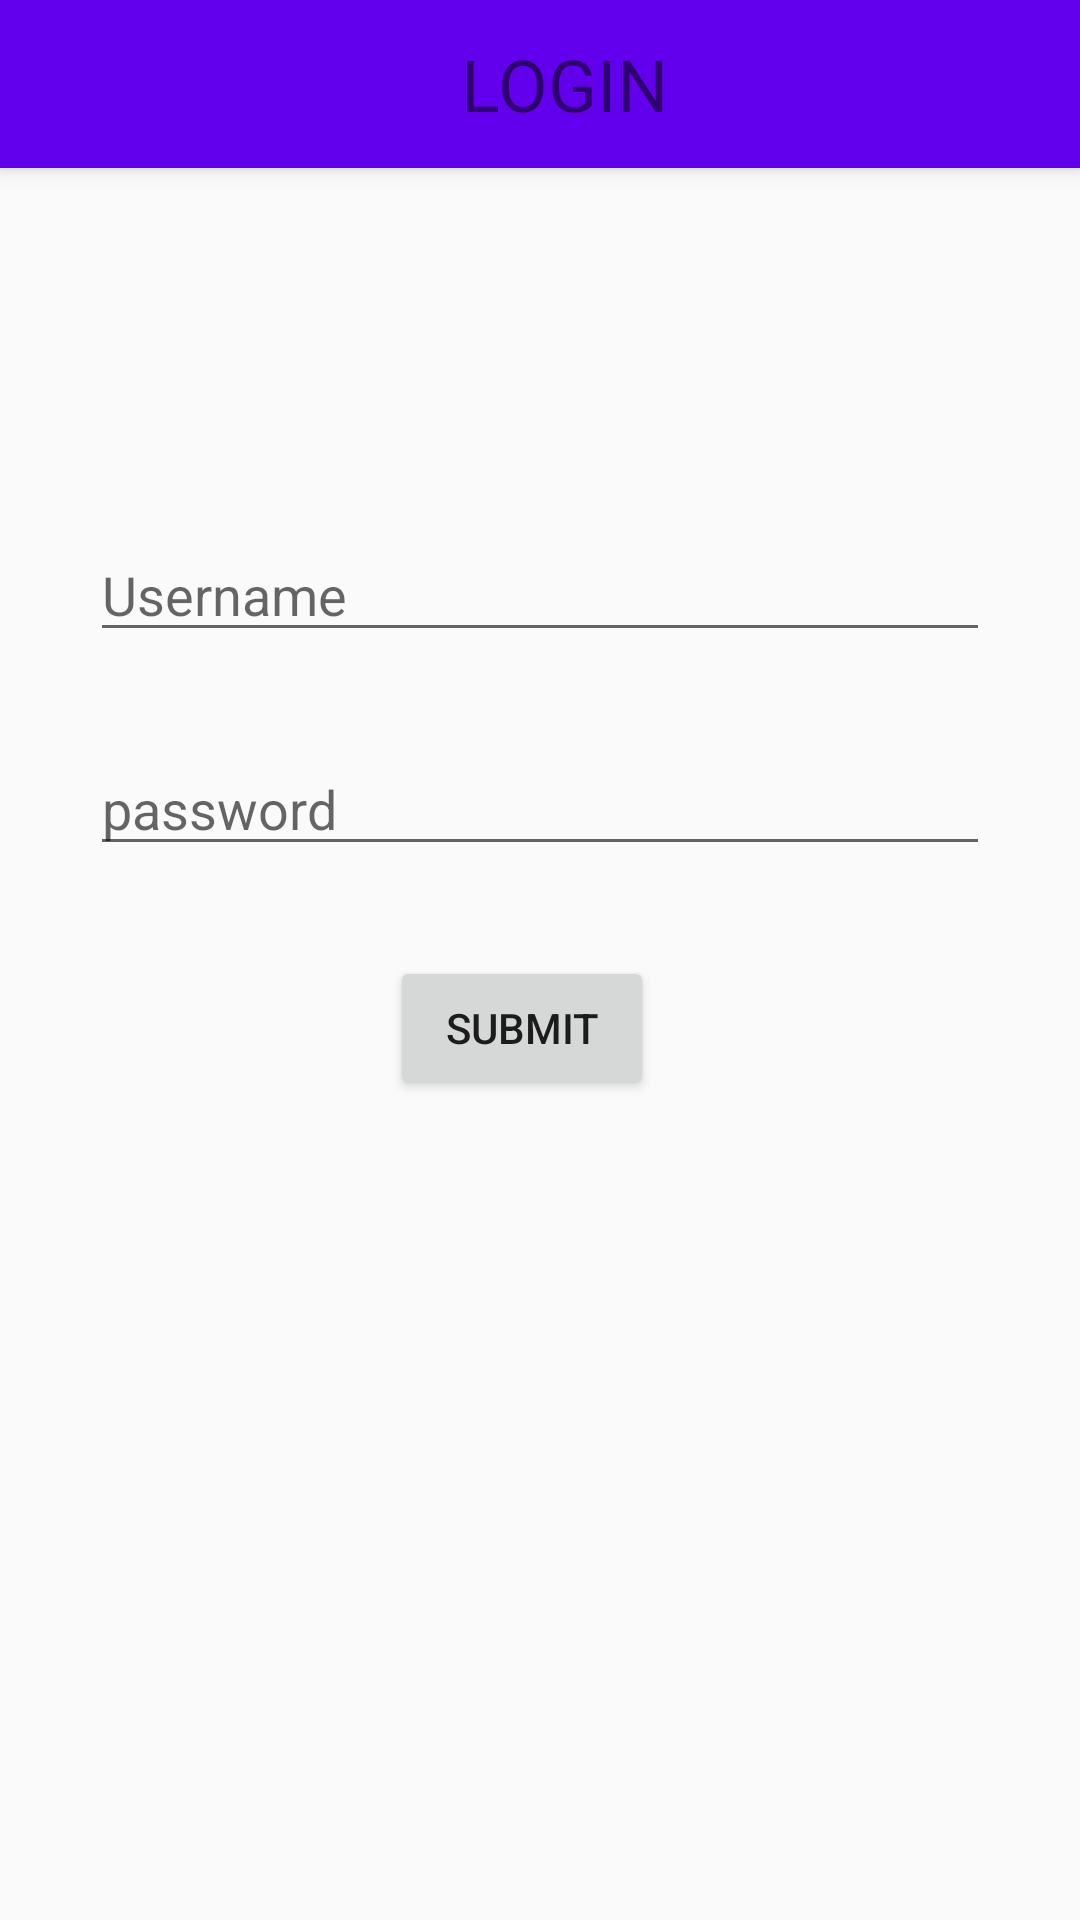

Layout XML and referenced resources for this Android screen:
<!-- AndroidManifest.xml: application theme AppTheme -->
<!-- res/layout/activity_login.xml -->
<?xml version="1.0" encoding="utf-8"?>
<android.support.v4.widget.NestedScrollView xmlns:android="http://schemas.android.com/apk/res/android"
    xmlns:tools="http://schemas.android.com/tools"
    android:layout_width="match_parent"
    android:layout_height="match_parent"
    tools:context="com.aurie.electpot.Login">

    <LinearLayout
        android:layout_width="match_parent"
        android:layout_height="match_parent"
        android:orientation="vertical">


        <include
            android:id="@+id/toolbar"
            layout="@layout/toolbar"
            />


        <EditText
            android:id="@+id/username"
            android:layout_width="match_parent"
            android:layout_height="wrap_content"
            android:layout_below="@id/toolbar"
            android:layout_marginLeft="30dp"
            android:layout_marginRight="30dp"
            android:layout_marginTop="120dp"
            android:hint="Username" />

        <EditText
            android:id="@+id/password"
            android:layout_width="match_parent"
            android:layout_height="wrap_content"
            android:layout_below="@+id/username"
            android:layout_marginLeft="30dp"
            android:layout_marginRight="30dp"
            android:layout_marginTop="30dp"
            android:hint="password" />

        <Button
            android:layout_width="wrap_content"
            android:layout_height="wrap_content"
            android:layout_below="@+id/password"
            android:layout_marginLeft="130dp"
            android:layout_marginTop="30dp"
            android:text="Submit" />

    </LinearLayout>

</android.support.v4.widget.NestedScrollView>
<!-- res/layout/toolbar.xml (included above) -->
<?xml version="1.0" encoding="utf-8"?>
<android.support.v7.widget.Toolbar
    android:id="@+id/my_toolbar"
    android:layout_width="match_parent"
    android:layout_height="?attr/actionBarSize"
    android:background="?attr/colorPrimary"
    android:elevation="4dp"
    android:theme="@style/ThemeOverlay.AppCompat.ActionBar"
    app:popupTheme="@style/ThemeOverlay.AppCompat.Light"
    xmlns:android="http://schemas.android.com/apk/res/android"
    xmlns:app="http://schemas.android.com/apk/res-auto"
    >


    <TextView
        android:layout_width="match_parent"
        android:layout_height="match_parent"
        android:text="LOGIN"
        android:textSize="24sp"
        android:gravity="center"
        android:textColor="@color/colorWhite"
        android:id="@+id/toolbar_text"
        />


</android.support.v7.widget.Toolbar>
<!-- resources referenced by this layout -->
<resources>
  <style name="AppTheme" parent="Theme.AppCompat.Light.NoActionBar">
          
          <item name="colorPrimary">@color/colorPrimary</item>
          <item name="colorPrimaryDark">@color/colorPrimaryDark</item>
          <item name="colorAccent">@color/colorAccent</item>
      </style>
  <!-- not gathered from this repository: default colours our renderer supplied (Android Studio template values) -->
  <color name="colorPrimary">#FF6200EE</color>
  <color name="colorPrimaryDark">#FF3700B3</color>
  <color name="colorAccent">#FF03DAC5</color>
</resources>
